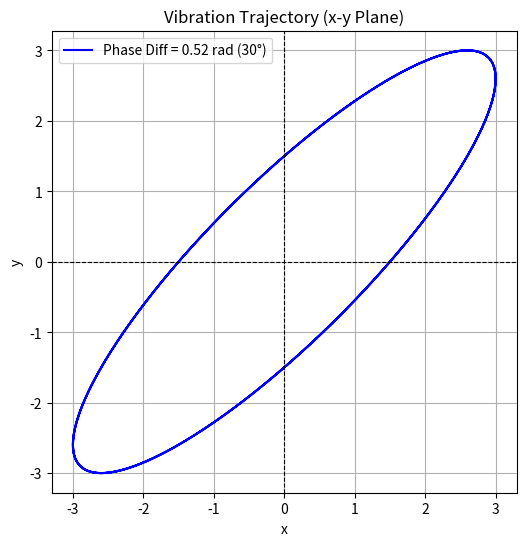

The matplotlib source for this figure:
'''
Author: NaoMenDDD 2017954808@qq.com
Date: 2026-09-14 19:44:26
LastEditors: NaoMenDDD 2017954808@qq.com
LastEditTime: 2026-09-14 19:59:25
Description: 绘制简谐振动的轨迹
'''
import numpy as np
import matplotlib.pyplot as plt

# 1. 设定时间参数，尽量使曲线平滑
t = np.linspace(0, 2*np.pi, 10000)

# 2. x 和 y 的位移
x = 3 * np.sin(3 * t)
y = 3 * np.sin(3 * t + np.pi/6)

# 3. 绘制轨迹
plt.figure(figsize=(6, 6))
plt.plot(x, y, label=f'Phase Diff = {np.pi/6:.2f} rad (30°)', color='blue')

# 设置坐标轴和图例
plt.title('Vibration Trajectory (x-y Plane)')
plt.xlabel('x')
plt.ylabel('y')
plt.axhline(0, color='black', linewidth=0.8, linestyle='--')
plt.axvline(0, color='black', linewidth=0.8, linestyle='--')
plt.legend()
plt.grid(True)
plt.axis('equal')
plt.show()
